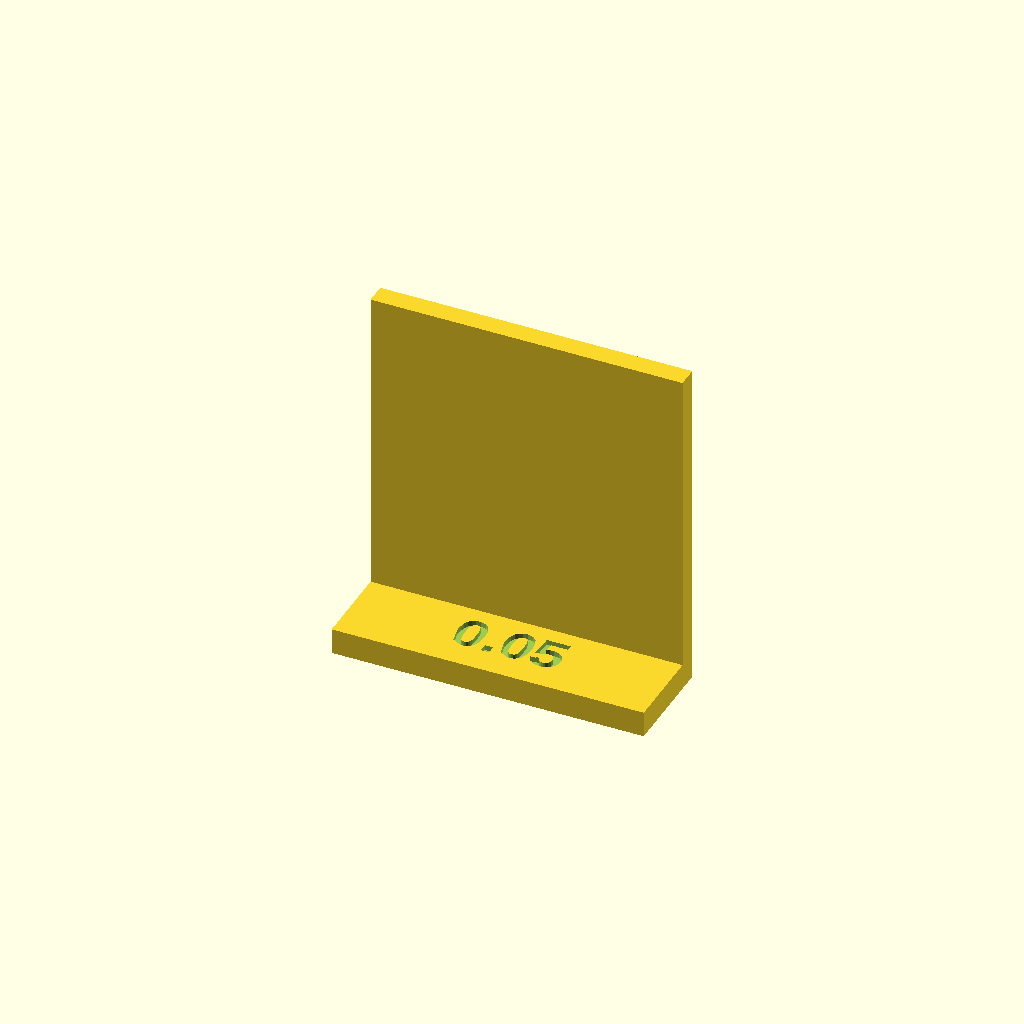
Cell 1: rendered with the file's own defaults.
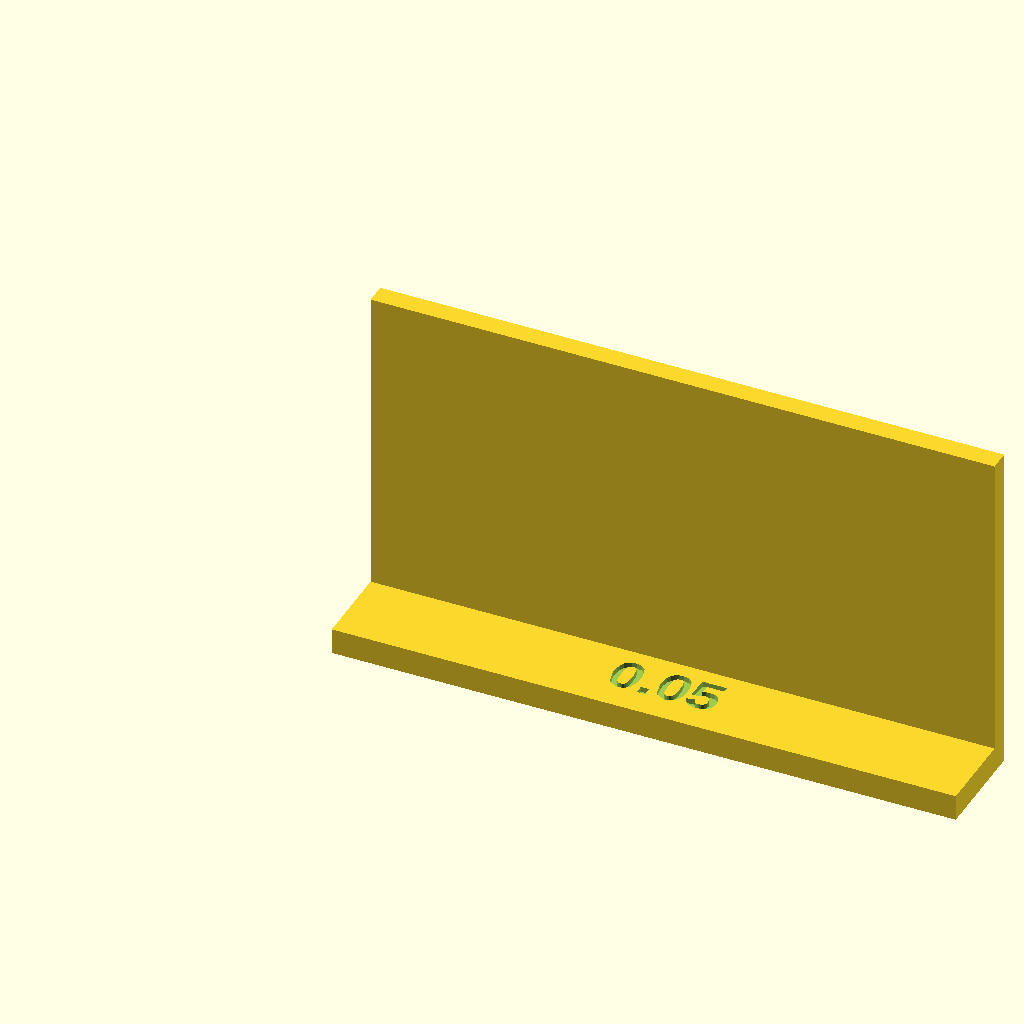
Cell 2: card_w = 48 (everything else at default).
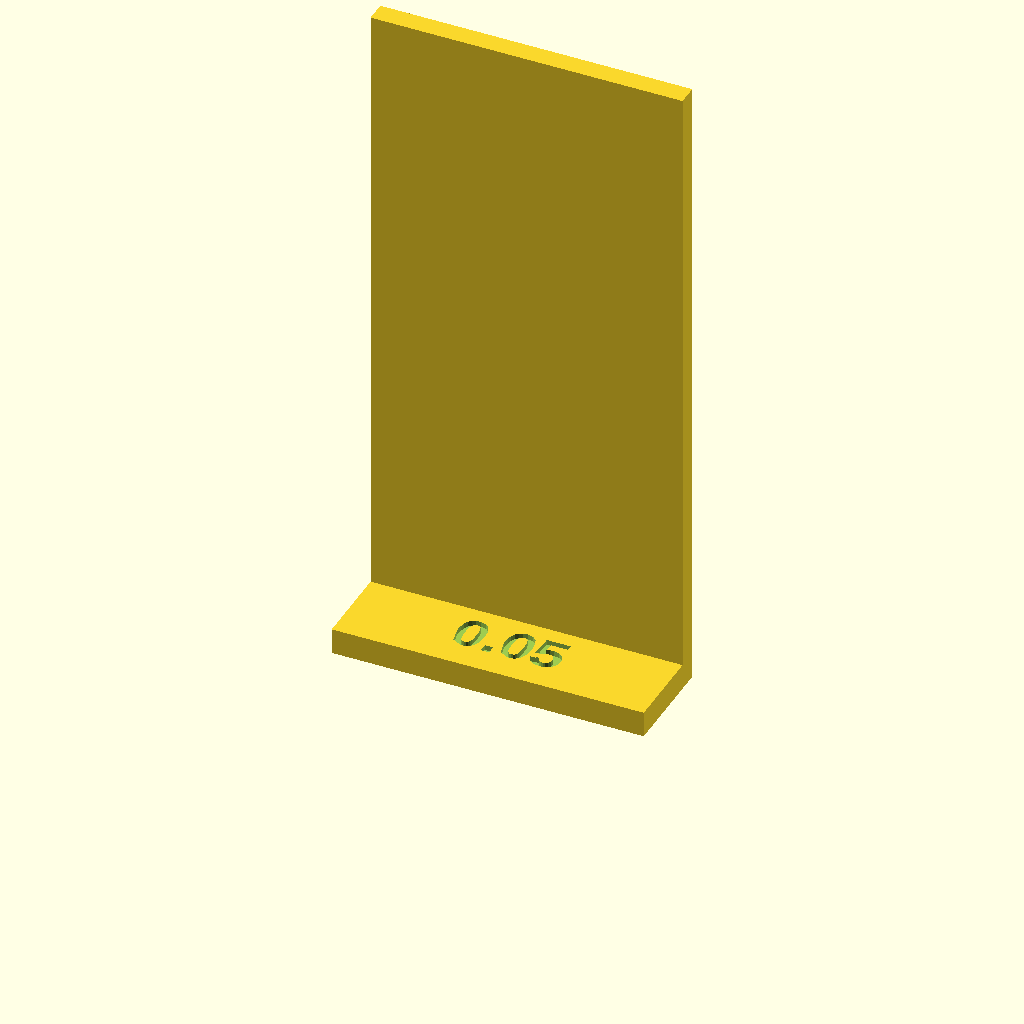
Cell 3: the same model with card_h = 48.
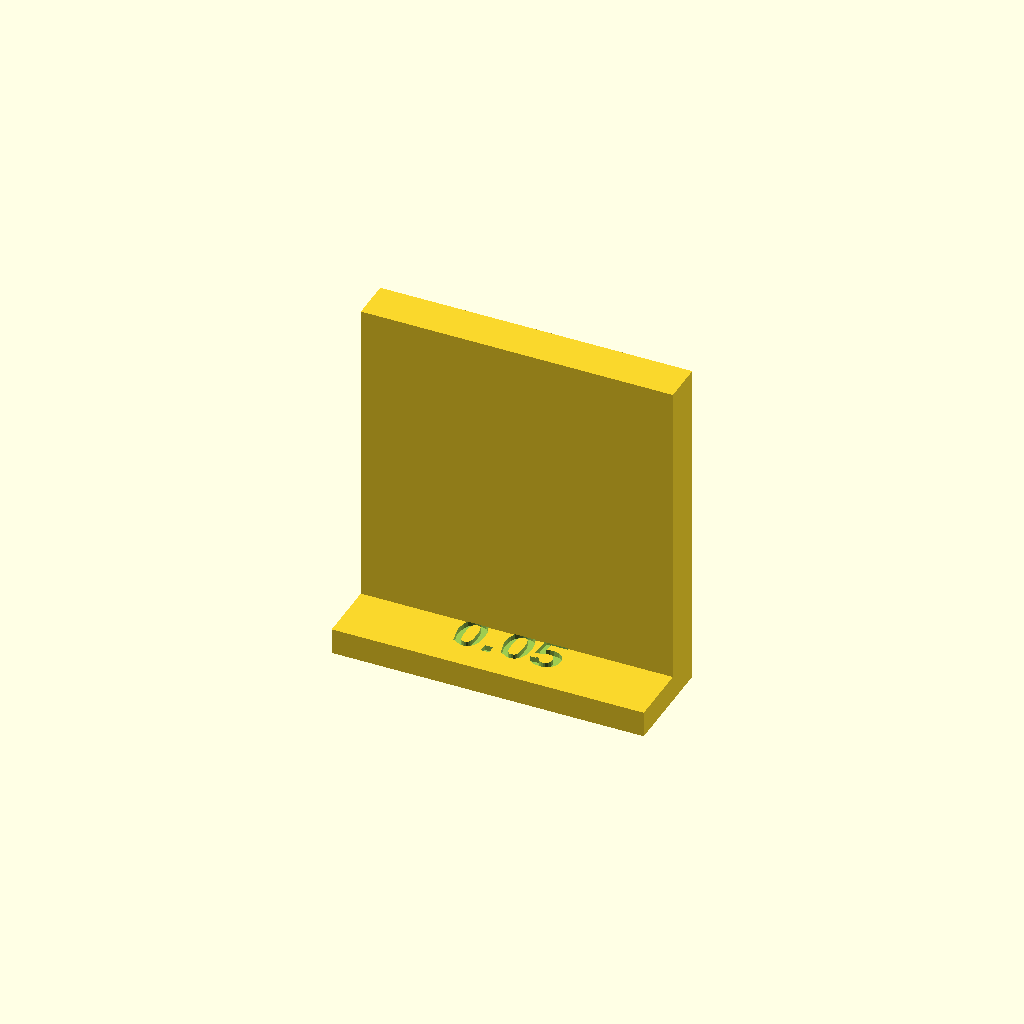
Cell 4: card_t = 3.2 (everything else at default).
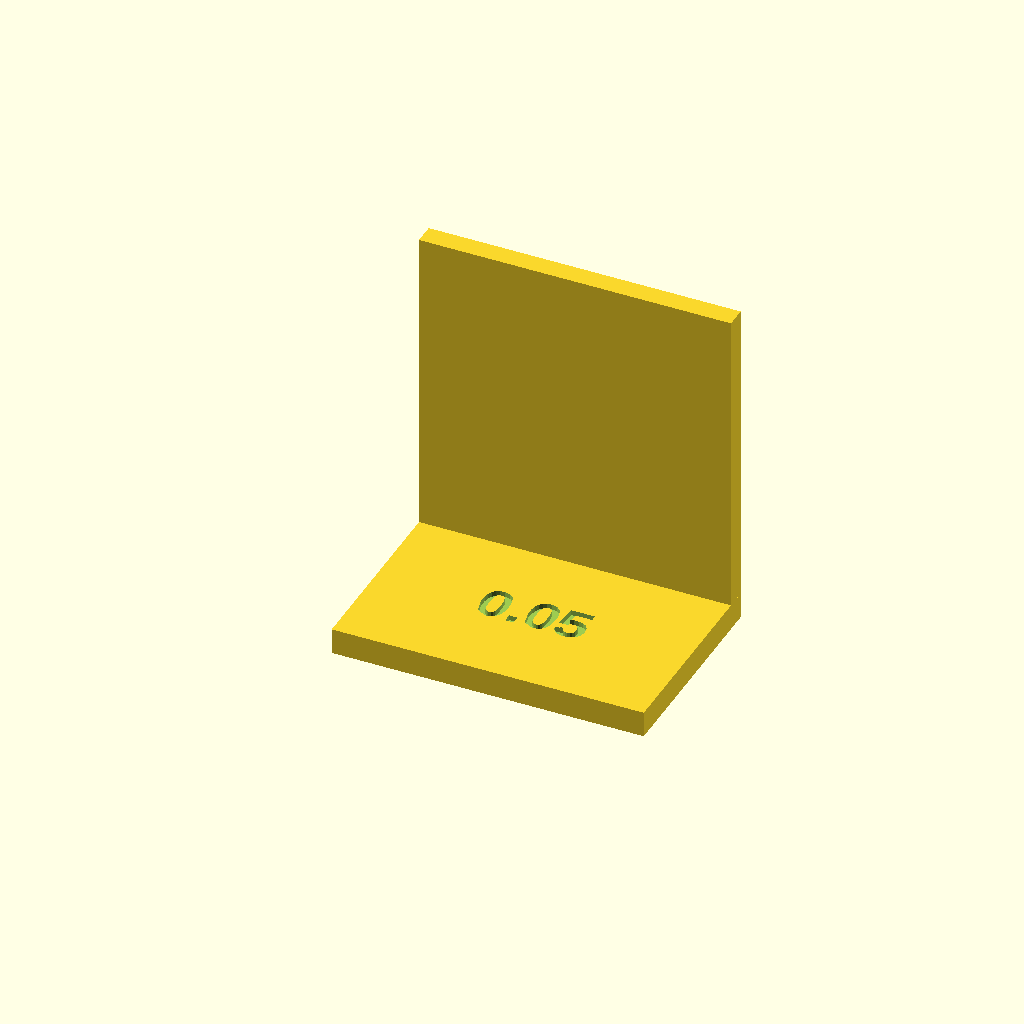
Cell 5 — foot_d set to 16, the other parameters unchanged.
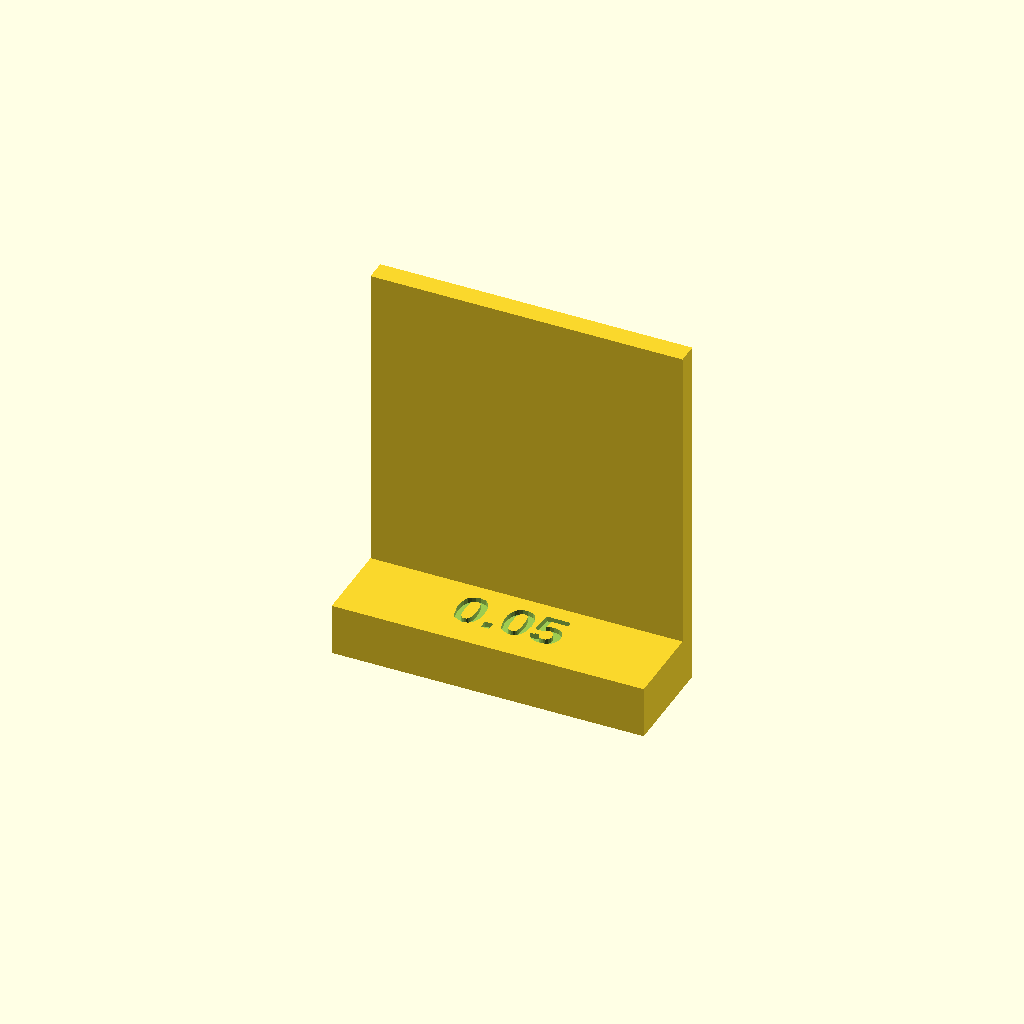
Cell 6 — foot_h set to 4, the other parameters unchanged.
All cells are drawn from one camera (rotation 55°, 0°, 25°, orthographic, colour scheme Cornfield), so only the parameter changes between them.
Source of the model, cad/fuzzy_skin_coupon.scad:
use <primitives.scad>

/*
  Minimal upright wall card for Bambu Studio fuzzy-skin comparisons.

  Render three copies with FUZZY_INDEX = 0, 1, and 2. Fuzzy skin is a slicer
  setting and is not encoded in the STL; the index changes only the recessed
  identifier on the stabilizing foot.
*/

FUZZY_INDEX = is_undef(FUZZY_INDEX) ? 0 : FUZZY_INDEX;
labels = ["0.05", "0.08", "0.12"];

assert(FUZZY_INDEX >= 0 && FUZZY_INDEX < len(labels),
       "FUZZY_INDEX must be 0, 1, or 2");

card_w = 24;
card_h = 24;
card_t = 1.6;
foot_d = 8;
foot_h = 2.0;
label_depth = 0.4;

difference() {
    union() {
        // Thin upright test face. Its broad X/Z faces show the applied texture.
        translate([0, foot_d - card_t, foot_h])
            cube([card_w, card_t, card_h]);

        // Low-volume foot keeps the wall stable without a brim in most cases.
        cube([card_w, foot_d, foot_h]);
    }

    // Identifier is recessed into the horizontal foot and does not alter the
    // broad vertical comparison face.
    translate([card_w / 2, foot_d / 2 - 0.4, foot_h - label_depth])
        engraved_label(labels[FUZZY_INDEX], 3.2, label_depth + 0.05);
}
Parameter table extracted from the source (name, type, default, range or options):
card_w: number, default 24
card_h: number, default 24
card_t: number, default 1.6
foot_d: number, default 8
foot_h: number, default 2
label_depth: number, default 0.4
